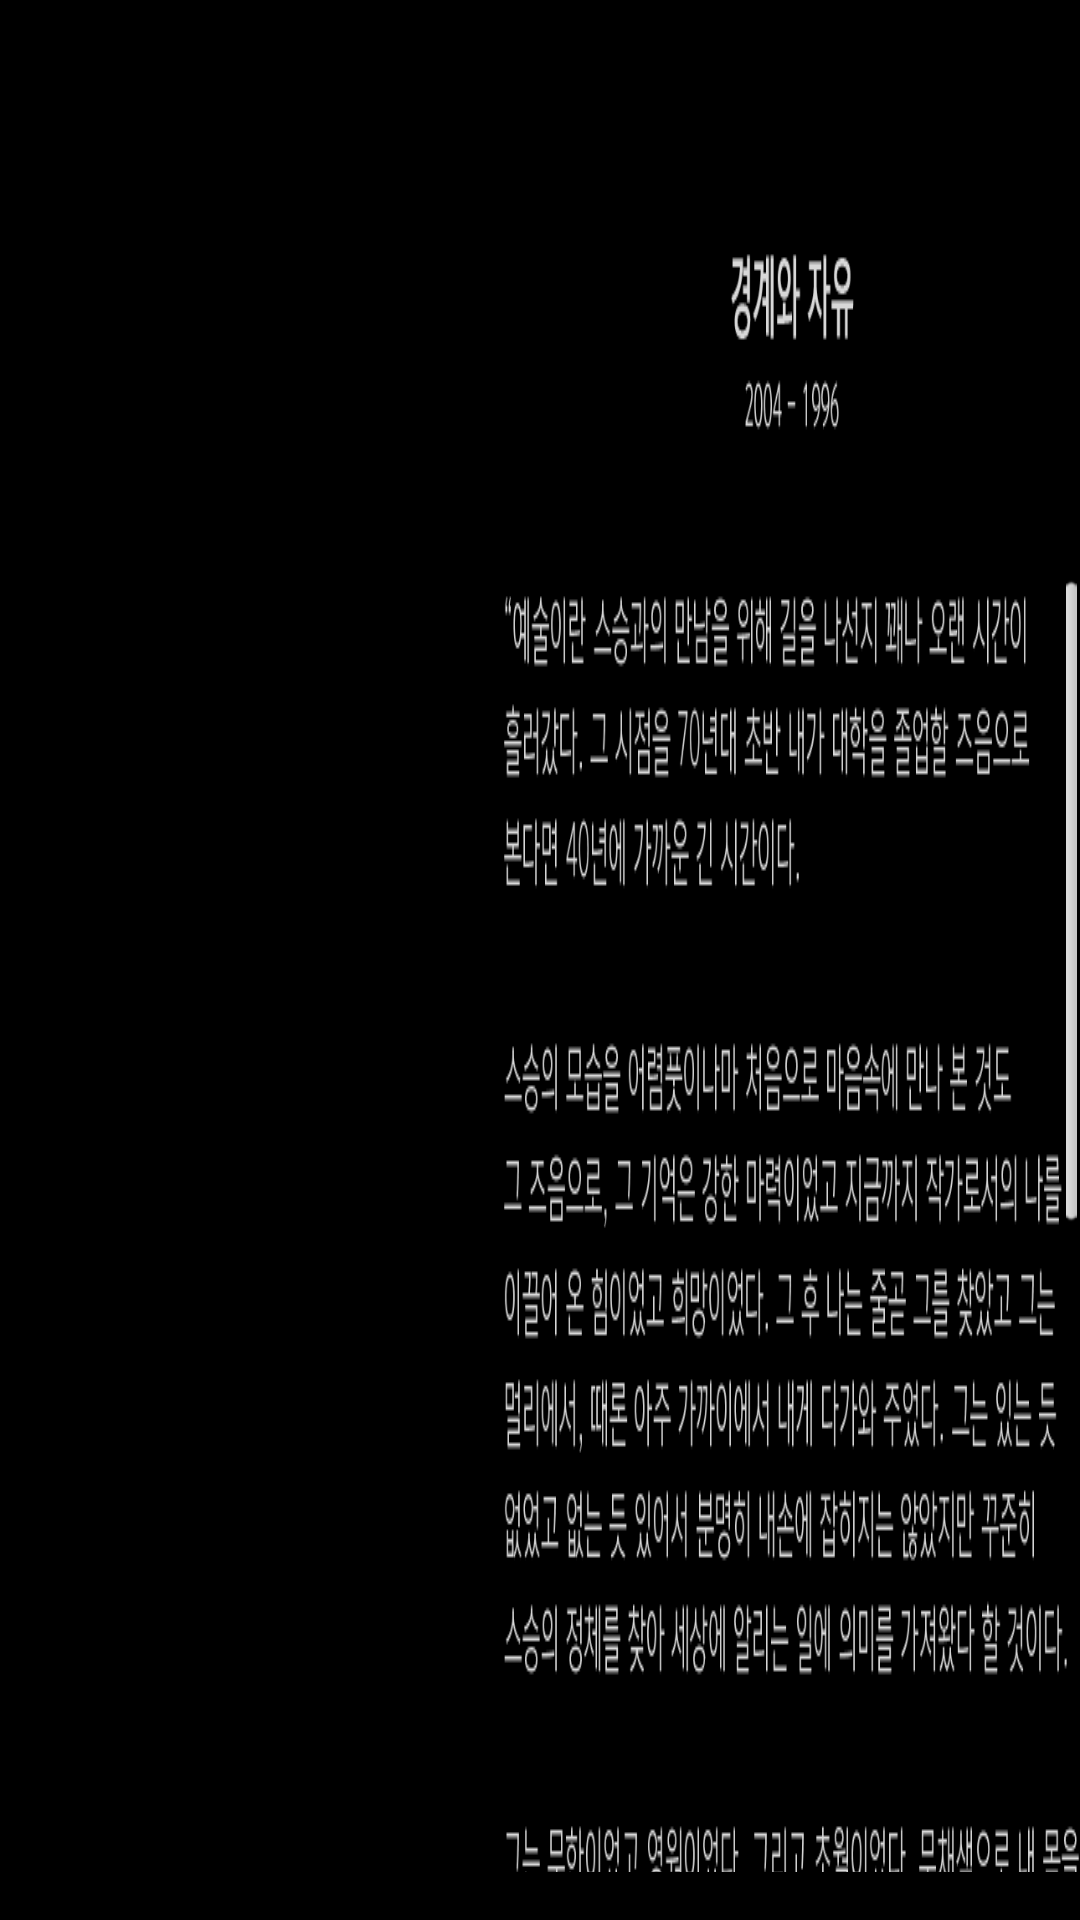

Produce the Android XML layout that renders to this screen, including the resource entries it uses.
<!-- AndroidManifest.xml: activity theme SingleTouch -->
<!-- res/layout/activity_info.xml -->
<?xml version="1.0" encoding="utf-8"?>
<RelativeLayout xmlns:android="http://schemas.android.com/apk/res/android"
    xmlns:tools="http://schemas.android.com/tools"
    android:id="@+id/activity_info"
    android:layout_width="match_parent"
    android:layout_height="match_parent"
    android:background="@drawable/info_img_bg"
    >

    <ImageView
        android:layout_width="wrap_content"
        android:layout_height="wrap_content"
        android:layout_alignParentLeft="true"
        android:layout_alignParentTop="true"
        android:layout_marginLeft="168dp"
        android:background="@drawable/info_img_title"/>


    <ScrollView
        android:layout_width="688dp"
        android:layout_height="432dp"
        android:layout_alignParentTop="true"
        android:layout_alignParentLeft="true"
        android:layout_marginLeft="168dp"
        android:layout_marginTop="192dp"
        android:id="@+id/scrl_info">
        <ImageView
            android:layout_width="wrap_content"
            android:layout_height="wrap_content"
            android:background="@drawable/info_img_text"/>

    </ScrollView>


    <Button
        android:layout_width="wrap_content"
        android:layout_height="wrap_content"
        android:id="@+id/btn_close"
        android:background="@drawable/btn_home"
        android:layout_alignParentLeft="true"
        android:layout_alignParentTop="true"
        android:layout_marginLeft="30dp"
        android:layout_marginTop="690dp"
        />



</RelativeLayout>
<!-- resources referenced by this layout -->
<resources>
  <!-- drawable btn_home (drawable) -->
  <?xml version="1.0" encoding="utf-8"?>
  <selector xmlns:android="http://schemas.android.com/apk/res/android" >
  
      <item
          android:state_focused="true"
          android:state_pressed="false"
          android:drawable="@drawable/btn_home_normal"
      />
  
      <item
          android:state_focused="true"
          android:state_pressed="true"
          android:drawable="@drawable/btn_home_push"
      />
  
  <item
          android:state_focused="false"
          android:state_pressed="true"
          android:drawable="@drawable/btn_home_push"
      />
  
      <item
          android:drawable="@drawable/btn_home_normal"
      />
  
  
  </selector>
  <!-- drawable info_img_bg: png bitmap (drawable-mdpi, 5212 bytes) -->
  <!-- drawable info_img_text: png bitmap (drawable-mdpi, 71694 bytes) -->
  <!-- drawable info_img_title: png bitmap (drawable-mdpi, 4185 bytes) -->
  <style name="SingleTouch" parent="@android:style/Theme.Black.NoTitleBar.Fullscreen">
          <item name="android:windowEnableSplitTouch">false</item>
          <item name="android:splitMotionEvents">false</item>
      </style>
  <!-- drawable btn_home_normal: png bitmap (drawable-mdpi, 2129 bytes) -->
  <!-- drawable btn_home_push: png bitmap (drawable-mdpi, 2032 bytes) -->
</resources>
